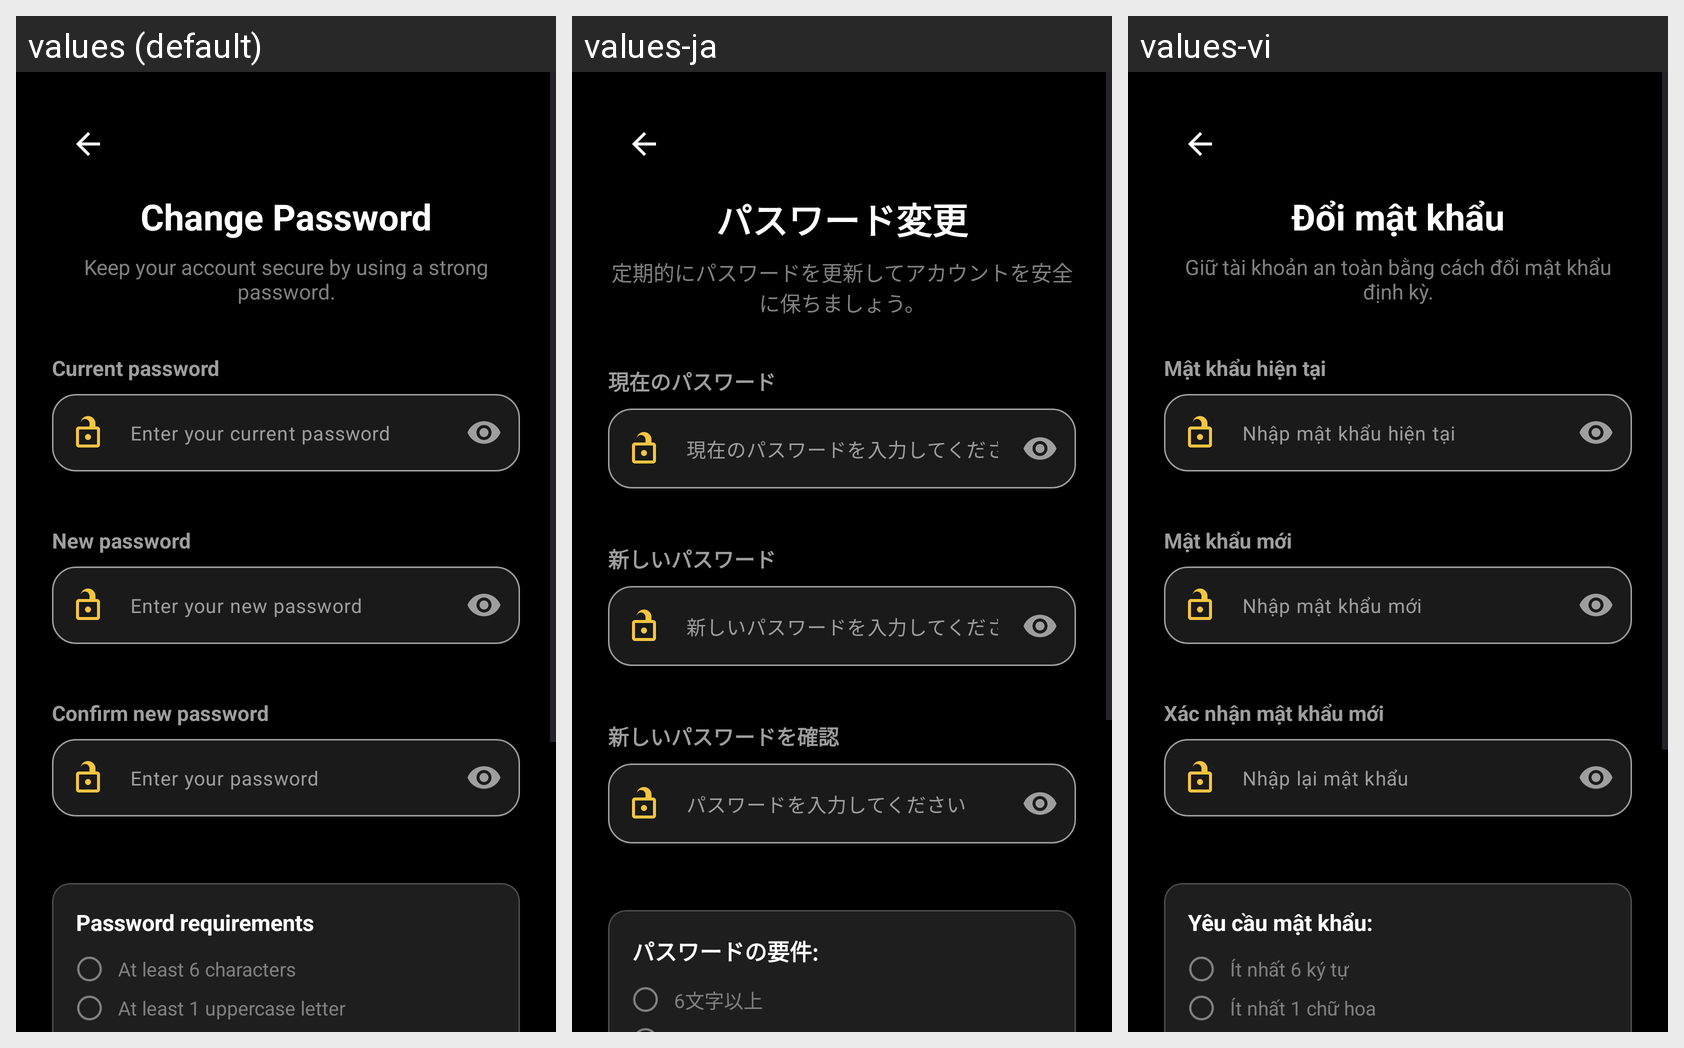

The Android screen above is rendered under several locales of the same app. Produce the string resources it draws, with the default and per-locale values.
Android screen res/layout/activity_change_password.xml rendered under 3 locales, left to right: values (default), values-ja, values-vi. Device: Nexus 5 (rendered at 1080×1920; each locale shown at half size, 540×960, under a caption strip naming it); theme Theme.Moviebookingapp.
Strings drawn on this screen, with the default value and each locale's value (text and hints the layout hard-codes, and strings that could not be matched under every locale, appear in the picture but are not listed):

auto_str_change_password
  values: Change Password
  values-ja: パスワード変更
  values-vi: Đổi mật khẩu

auto_str_keep_your_account_secure_by_us
  values: Keep your account secure by using a strong password.
  values-ja: 定期的にパスワードを更新してアカウントを安全に保ちましょう。
  values-vi: Giữ tài khoản an toàn bằng cách đổi mật khẩu định kỳ.

auto_str_current_password
  values: Current password
  values-ja: 現在のパスワード
  values-vi: Mật khẩu hiện tại

auto_str_enter_your_current_password
  values: Enter your current password
  values-ja: 現在のパスワードを入力してください
  values-vi: Nhập mật khẩu hiện tại

auto_str_new_password
  values: New password
  values-ja: 新しいパスワード
  values-vi: Mật khẩu mới

auto_str_enter_your_new_password
  values: Enter your new password
  values-ja: 新しいパスワードを入力してください
  values-vi: Nhập mật khẩu mới

auto_str_confirm_new_password
  values: Confirm new password
  values-ja: 新しいパスワードを確認
  values-vi: Xác nhận mật khẩu mới

auto_str_enter_your_password
  values: Enter your password
  values-ja: パスワードを入力してください
  values-vi: Nhập lại mật khẩu

auto_str_password_requirements
  values: Password requirements
  values-ja: パスワードの要件:
  values-vi: Yêu cầu mật khẩu:

auto_str_at_least_6_characters
  values: At least 6 characters
  values-ja: 6文字以上
  values-vi: Ít nhất 6 ký tự
